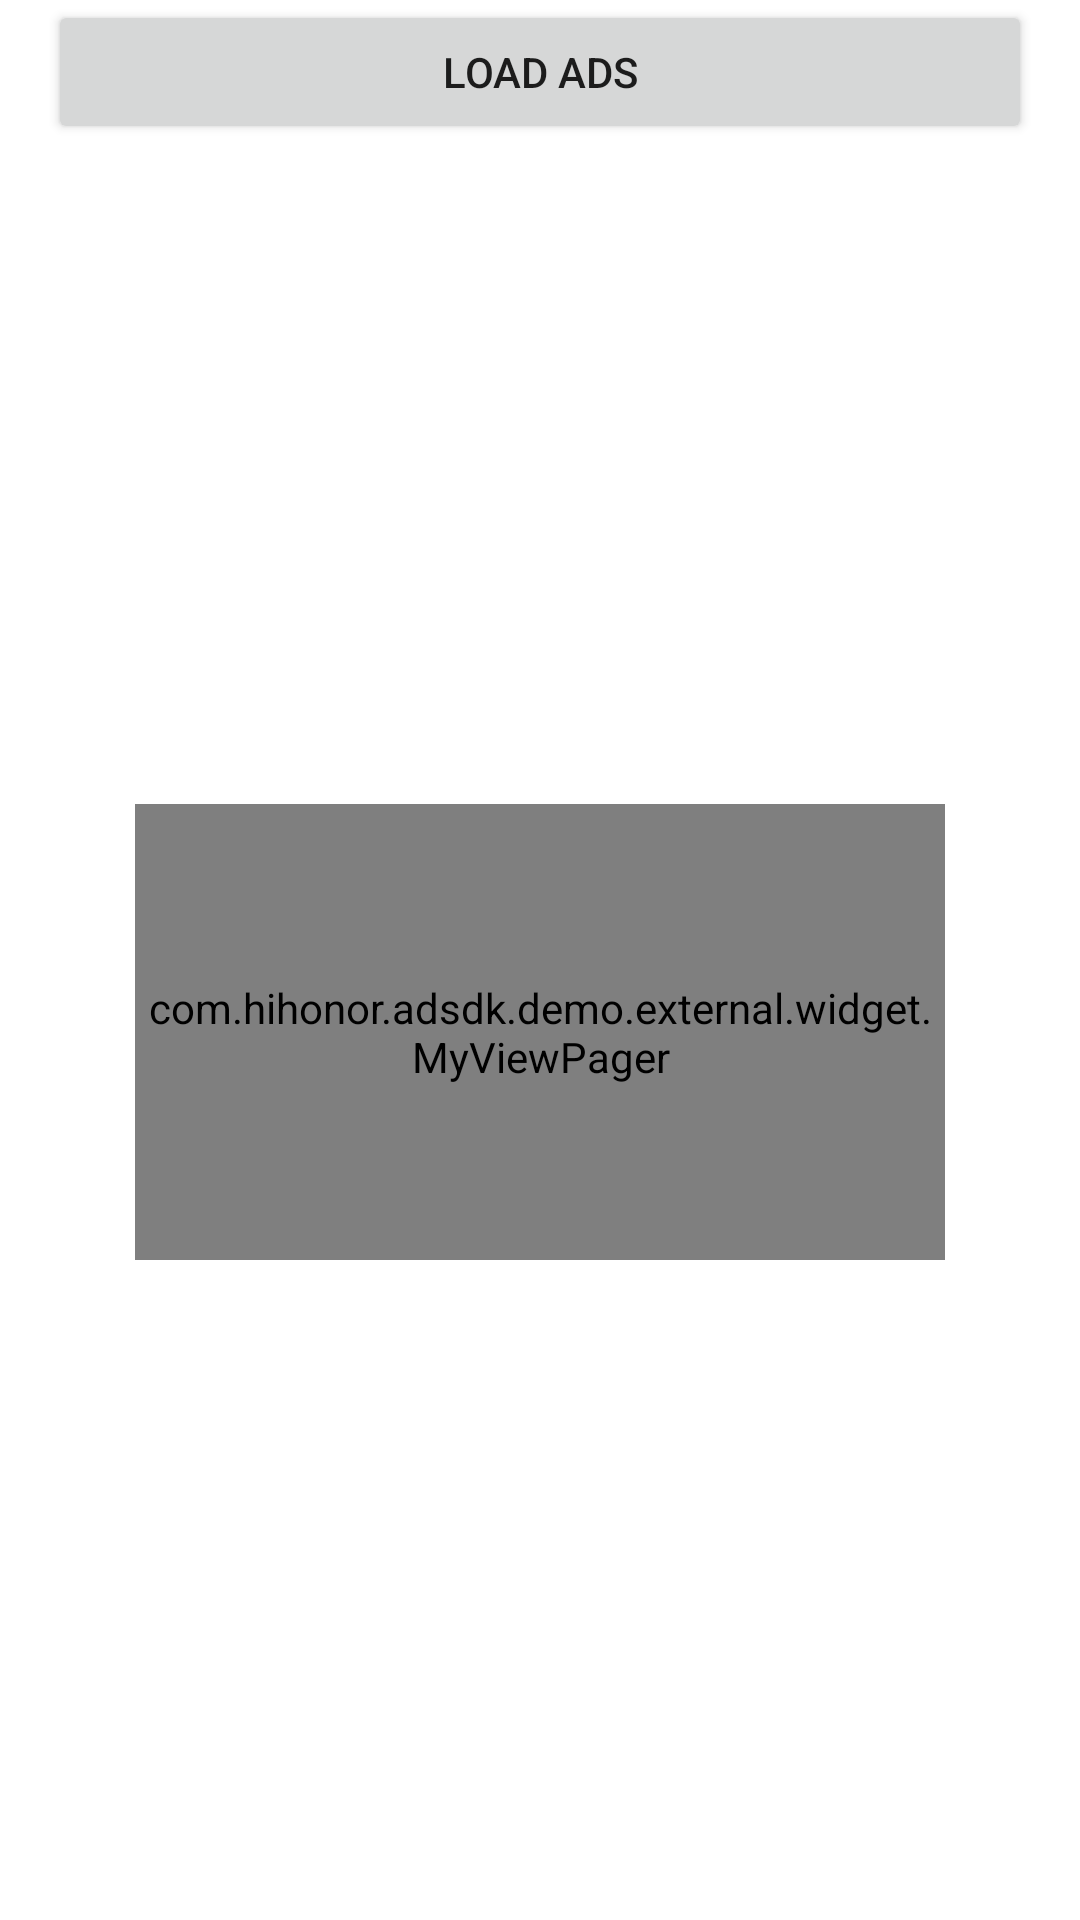

Produce the Android XML layout that renders to this screen, including the resource entries it uses.
<!-- AndroidManifest.xml: application theme Theme.Adsdk -->
<!-- res/layout/activity_banner_gallery_self.xml -->
<?xml version="1.0" encoding="utf-8"?>
<LinearLayout xmlns:android="http://schemas.android.com/apk/res/android"
    android:layout_width="match_parent"
    android:layout_height="match_parent"
    xmlns:tools="http://schemas.android.com/tools"
    xmlns:app="http://schemas.android.com/apk/res-auto"
    android:orientation="vertical">

    <Button
        android:id="@+id/bt_load_ad"
        android:layout_width="match_parent"
        android:layout_height="wrap_content"
        android:layout_gravity="end"
        android:layout_marginStart="16dp"
        android:layout_marginEnd="16dp"
        android:text="@string/app_load_ad"/>

    <FrameLayout
        android:id="@+id/ad_content_layout"
        android:layout_width="match_parent"
        android:layout_height="match_parent">

        <com.hihonor.adsdk.demo.external.widget.MyViewPager
            android:id="@+id/view_pager"
            android:layout_gravity="center"
            android:layout_width="270dp"
            android:layout_height="152dp"/>

        <LinearLayout
            android:id="@+id/ad_load_layout"
            android:layout_width="wrap_content"
            android:layout_height="wrap_content"
            android:layout_gravity="center_horizontal"
            android:orientation="horizontal"
            tools:visibility="visible"
            android:visibility="gone">

            <ProgressBar
                android:layout_width="34dp"
                android:layout_height="34dp"
                android:layout_gravity="center_vertical"
                android:layout_marginEnd="10dp"/>

            <TextView
                android:layout_width="wrap_content"
                android:layout_height="wrap_content"
                android:layout_gravity="center_vertical"
                android:text="@string/loading_item"/>
        </LinearLayout>

        <TextView
            android:id="@+id/text_error_info"
            android:layout_width="match_parent"
            android:layout_height="wrap_content"
            android:padding="15dp"
            android:visibility="gone"
            tools:text="@string/error_msg"/>

    </FrameLayout>
</LinearLayout>
<!-- resources referenced by this layout -->
<resources>
  <string name="app_load_ad">Load ads</string>
  <string name="error_msg">Error Msg</string>
  <string name="loading_item">Loading...</string>
  <style name="Theme.Adsdk" parent="Theme.MaterialComponents.DayNight.DarkActionBar">
          
          <item name="colorPrimary">@color/purple_500</item>
          <item name="colorPrimaryVariant">@color/purple_700</item>
          <item name="colorOnPrimary">@color/white</item>
          
          <item name="colorSecondary">@color/teal_200</item>
          <item name="colorSecondaryVariant">@color/teal_700</item>
          <item name="colorOnSecondary">@color/black</item>
          
          <item name="android:statusBarColor" tools:targetApi="l">?attr/colorPrimaryVariant</item>
          
      </style>
  <color name="purple_500">#2E93FF</color>
  <color name="purple_700">#004EA2</color>
  <color name="white">#FFFFFFFF</color>
  <color name="teal_200">#76D9C3</color>
  <color name="teal_700">#2FAB8F</color>
  <color name="black">#FF000000</color>
</resources>
